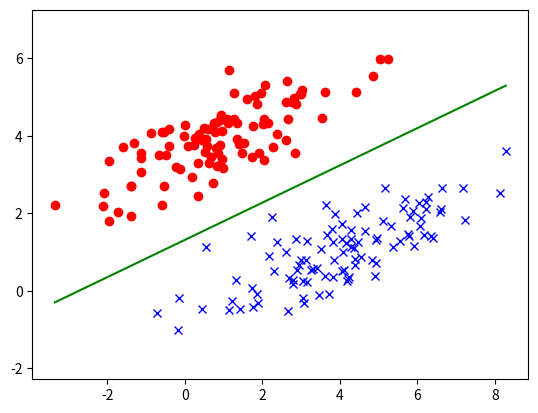

This chart was generated by the following Python code:
import matplotlib.pyplot as plt
import numpy as np

# Class function
def class1(numsamp, mu, theta,scalex,scaley):
    # Define the covariance
    R = np.matrix([[np.cos(theta), -np.sin(theta)],[np.sin(theta), np.cos(theta)]])
    S = np.matrix([[scalex, 0.0],[0.0,scaley]])
    cov = R*S*S*np.transpose(R)
    x, y = np.random.multivariate_normal(mu, cov, numsamp).T

    return x,y

def gen_line(w,minr,maxr,nsamp):
    # Generate samples for x
    x = np.array(np.linspace(minr,maxr,nsamp))

    # Generate the samples for y
    y = -w[0,0]/w[2,0]-(w[1,0]/w[2,0])*x

    return x,y

# Sample number for Gaussians
nsamples = 100

# For the lines
nsamp = 10

# Building the samples
x1,y1 = class1(nsamples, [4.0,1.0], np.pi/8.0 ,2.0,0.5)
x2,y2 = class1(nsamples, [1.0,4.0], np.pi/8.0 ,2.0,0.5)


#x=np.reshape(x1,:,1)

# Generate the X matrix
C1 = np.stack((np.ones(nsamples),x1,y1),axis = 1)
C2 = np.stack((np.ones(nsamples),x2,y2),axis = 1)
X = np.matrix(np.vstack((C1,C2)))

# Get the label array
y = np.matrix(np.vstack((np.ones((nsamples,1)),-np.ones((nsamples,1)))))

# Finally get the w for the decision surface
w = np.linalg.inv((np.transpose(X)*X))*np.transpose(X)*y

# Find the min and max of x coordinate
minr = np.amin(np.concatenate((x1,x2)))
maxr = np.amax(np.concatenate((x1,x2)))

# Generate the line
x3,y3 = gen_line(w,minr,maxr,nsamp)

# Plot Everything
plt.plot(x1, y1, 'bx')
plt.plot(x2, y2, 'ro')
plt.plot(x3, y3, 'g')
plt.axis('equal')
plt.savefig('LMSRegression.svg', transparent=True)
#plt.show()
